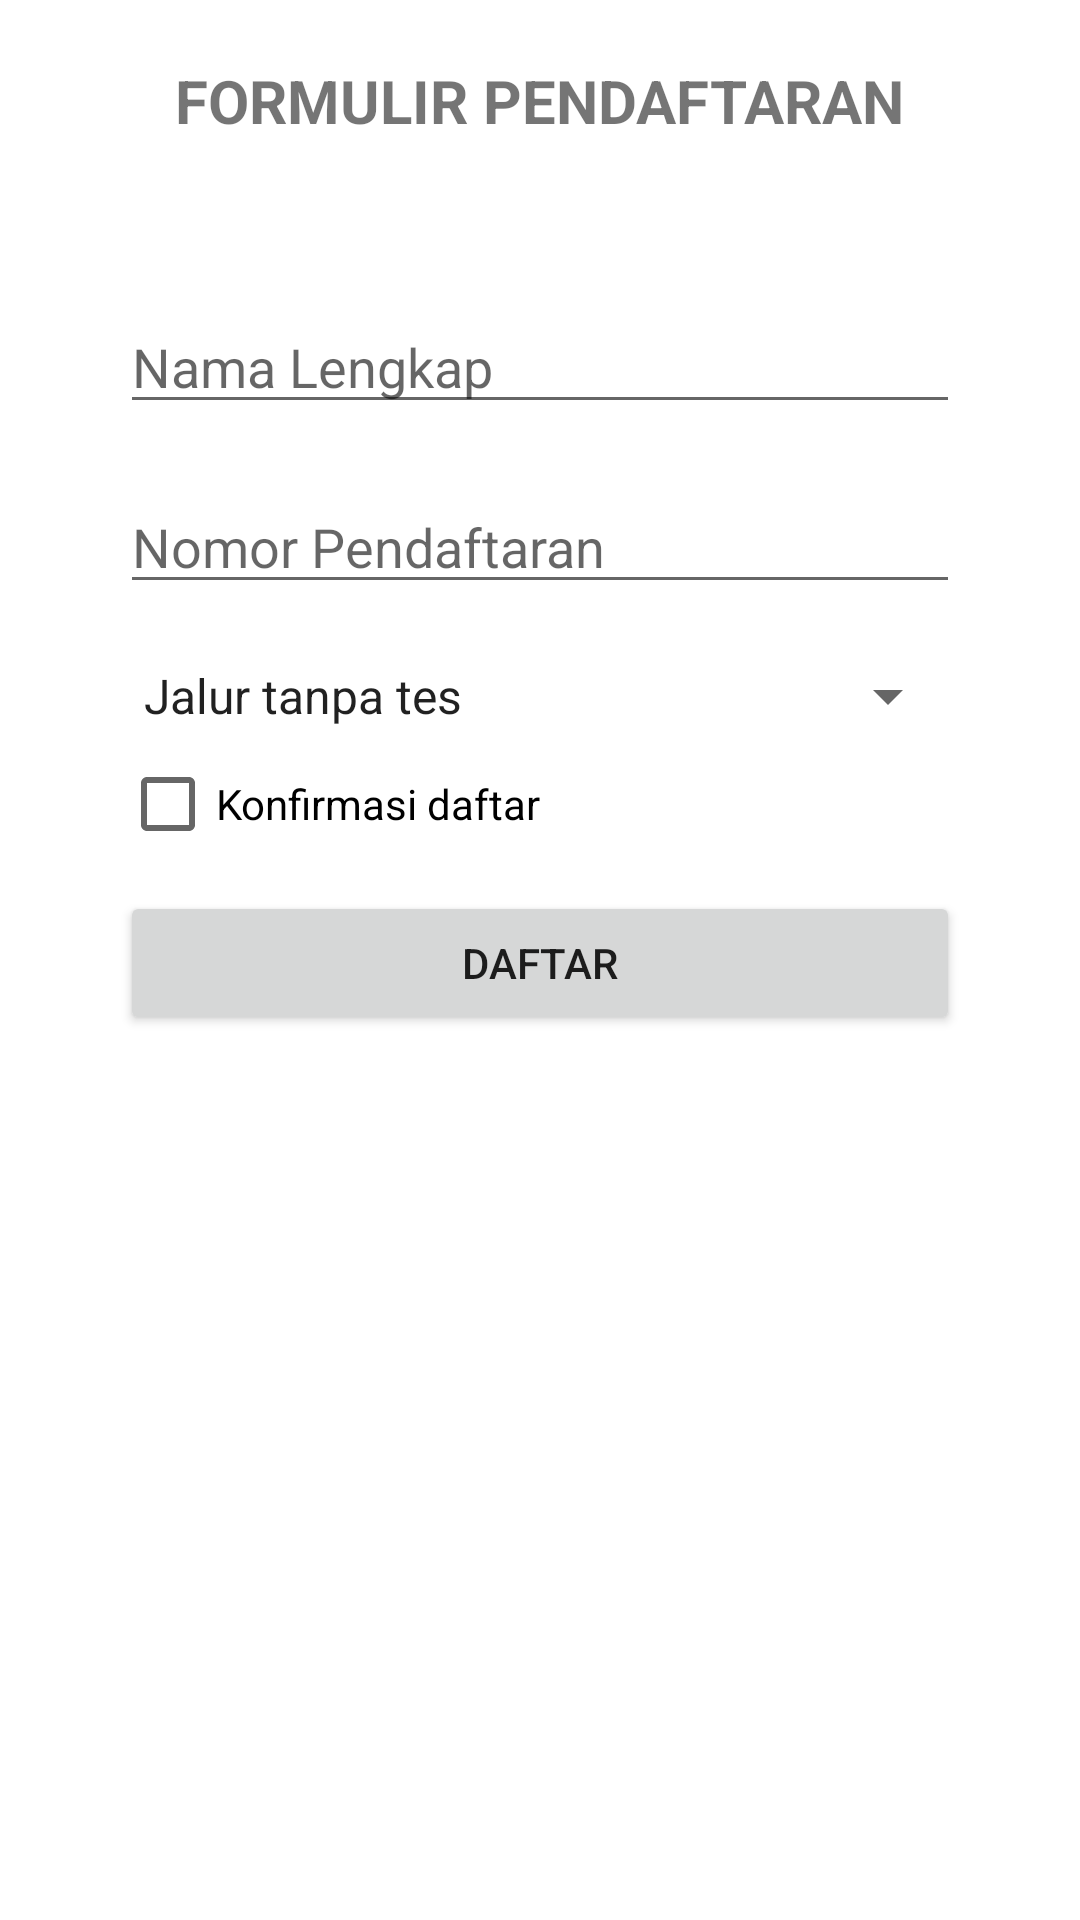

The Android layout XML behind this screen, and the referenced resources:
<!-- AndroidManifest.xml: application theme Theme.UTS_Syahrani -->
<!-- res/layout/activity_main.xml -->
<?xml version="1.0" encoding="utf-8"?>
<RelativeLayout xmlns:android="http://schemas.android.com/apk/res/android"
    xmlns:app="http://schemas.android.com/apk/res-auto"
    xmlns:tools="http://schemas.android.com/tools"
    android:layout_width="match_parent"
    android:layout_height="match_parent"
    android:orientation="vertical"
    android:layout_margin="16dp"
    tools:context=".MainActivity">


    <TextView
        android:layout_width="wrap_content"
        android:layout_height="wrap_content"
        android:layout_gravity="center_horizontal"
        android:layout_marginBottom="30dp"
        android:layout_marginTop="20sp"
        android:gravity="center"
        android:text="FORMULIR PENDAFTARAN"
        android:textSize="20sp"
        android:textStyle="bold"
        android:layout_centerHorizontal="true"/>

    <EditText
        android:id="@+id/et_nama"
        android:layout_width="match_parent"
        android:layout_height="wrap_content"
        android:hint="Nama Lengkap"
        android:layout_marginTop="100sp"
        android:layout_marginLeft="40sp"
        android:layout_marginRight="40sp"
        />

    <EditText
        android:id="@+id/et_nomor"
        android:layout_width="match_parent"
        android:layout_height="wrap_content"
        android:hint="Nomor Pendaftaran"
        android:layout_marginTop="160sp"
        android:layout_marginLeft="40sp"
        android:layout_marginRight="40sp"
        />

    <Spinner
        android:id="@+id/jalur_pd"
        android:layout_width="match_parent"
        android:layout_height="wrap_content"
        android:layout_marginTop="220sp"
        android:layout_marginLeft="40sp"
        android:layout_marginRight="40sp"
        android:entries="@array/arr_daftar_jalur_pendaftaran"

        />

    <CheckBox
        android:id="@+id/confirm"
        android:layout_width="match_parent"
        android:layout_height="wrap_content"
        android:text="Konfirmasi daftar"
        android:layout_below="@+id/jalur_pd"
        android:layout_marginLeft="40sp"
        android:onClick="onCheckboxClicked"
        />

    <Button
        android:id="@+id/btn_daftar"
        android:layout_width="match_parent"
        android:layout_height="wrap_content"
        android:layout_below="@id/confirm"
        android:layout_marginTop="5dp"
        android:text="Daftar"
        android:layout_marginLeft="40sp"
        android:layout_marginRight="40sp"
        />



</RelativeLayout>
<!-- resources referenced by this layout -->
<resources>
  <string-array name="arr_daftar_jalur_pendaftaran">
          <item>Jalur tanpa tes</item>
          <item>Tes tertulis</item>
          <item>Wawancara</item>
          <item>Rekomendasi</item>
      </string-array>
  <style name="Theme.UTS_Syahrani" parent="Theme.MaterialComponents.DayNight.DarkActionBar">
          
          <item name="colorPrimary">@color/purple_500</item>
          <item name="colorPrimaryVariant">@color/purple_700</item>
          <item name="colorOnPrimary">@color/white</item>
          
          <item name="colorSecondary">@color/teal_200</item>
          <item name="colorSecondaryVariant">@color/teal_700</item>
          <item name="colorOnSecondary">@color/black</item>
          
          <item name="android:statusBarColor">?attr/colorPrimaryVariant</item>
          
      </style>
  <!-- not gathered from this repository: default colours our renderer supplied (Android Studio template values) -->
  <color name="purple_500">#FF6200EE</color>
  <color name="purple_700">#FF3700B3</color>
  <color name="teal_200">#FF03DAC5</color>
  <color name="teal_700">#FF018786</color>
  <color name="black">#FF000000</color>
  <color name="white">#FFFFFFFF</color>
</resources>
